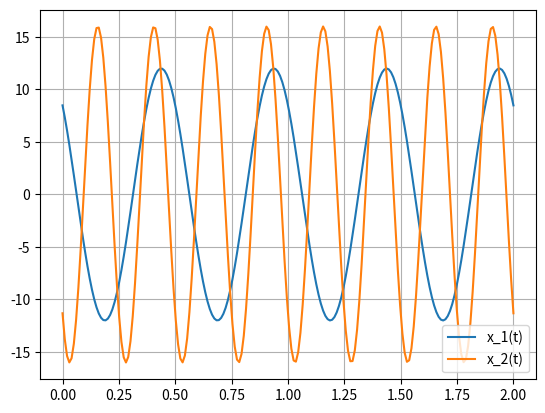
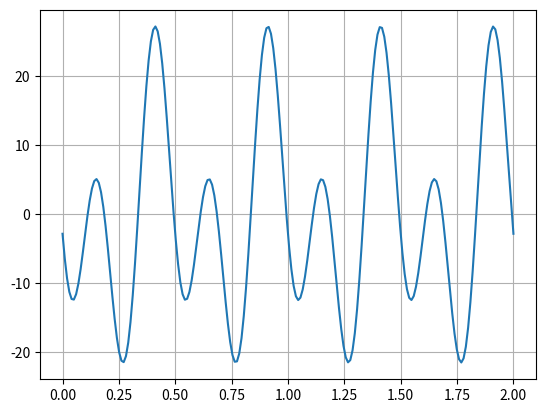

Recreate these plots in Python, in order.
'''
Q1. (30%) 
If the general exponential sine wave is defined as:

    x(t)=A[cos(ωt+ϕ)+jsin(ωt+ϕ)]

Assume the parameters forming two sine waves are: amplitude (A), angular frequency (ω), and phase shift (ϕ) respectively:

    A: 12, 16, ω: 4π, 8π, ϕ: π/4, 3π/4

Based on the above parameters of the two sine waves,
    use a Python program to implement the synthesis of a harmonic wave by summing the two sine waves and sampling at a frequency of fs = 200Hz between 0 and 2 seconds:

    x(t)=x_1(t)+x_2(t)

(12%) Draw the waveforms of the two overlapping sine waves on the same graph and label each wave function on the graph.

(8%) Draw the synthesized harmonic waveform.

(10%) Explain the relationship between the frequency of the harmonic wave and the two sine waves.
'''

import numpy as np
import matplotlib.pyplot as plt

# ===========================================================================================================

# Sampling parameters
sampl_freq = 200 
time_window = [0, 2]

# Time array
t = np.linspace(time_window[0], time_window[1], sampl_freq)

# Sine wave parameters
x1_para = [12, 4 * np.pi, np.pi /4]
x2_para = [16, 8 * np.pi, 3 * np.pi / 4]

# ===========================================================================================================

# Wave synthesizing
def wave_synthesis(parameter):
    A = parameter[0]
    w = parameter[1]
    phi = parameter[2]

    # Apply: x(t)=A[cos(ωt+ϕ)+jsin(ωt+ϕ)]
    x = A * (np.cos(w * t + phi) + 1j * np.sin(w * t + phi))
    
    return x

# Wave summing
def wave_summing(*component_waves):
    x = 0 * component_waves[0]
    for wave in component_waves:
        x += wave

    return x

# ===========================================================================================================
    
x1 = wave_synthesis(x1_para)
x2 = wave_synthesis(x2_para)
x = wave_summing(x1, x2)

# ===========================================================================================================

# (12%) Draw the waveforms of the two overlapping sine waves on the same graph and label each wave function on the graph.
# Ans:
plt.plot(t, x1)
plt.plot(t, x2)
plt.grid(True)
plt.legend(['x_1(t)', 'x_2(t)'])
plt.show()

# (8%) Draw the synthesized harmonic waveform.
# Ans:
plt.plot(t, x)
plt.grid(True)
plt.show()
